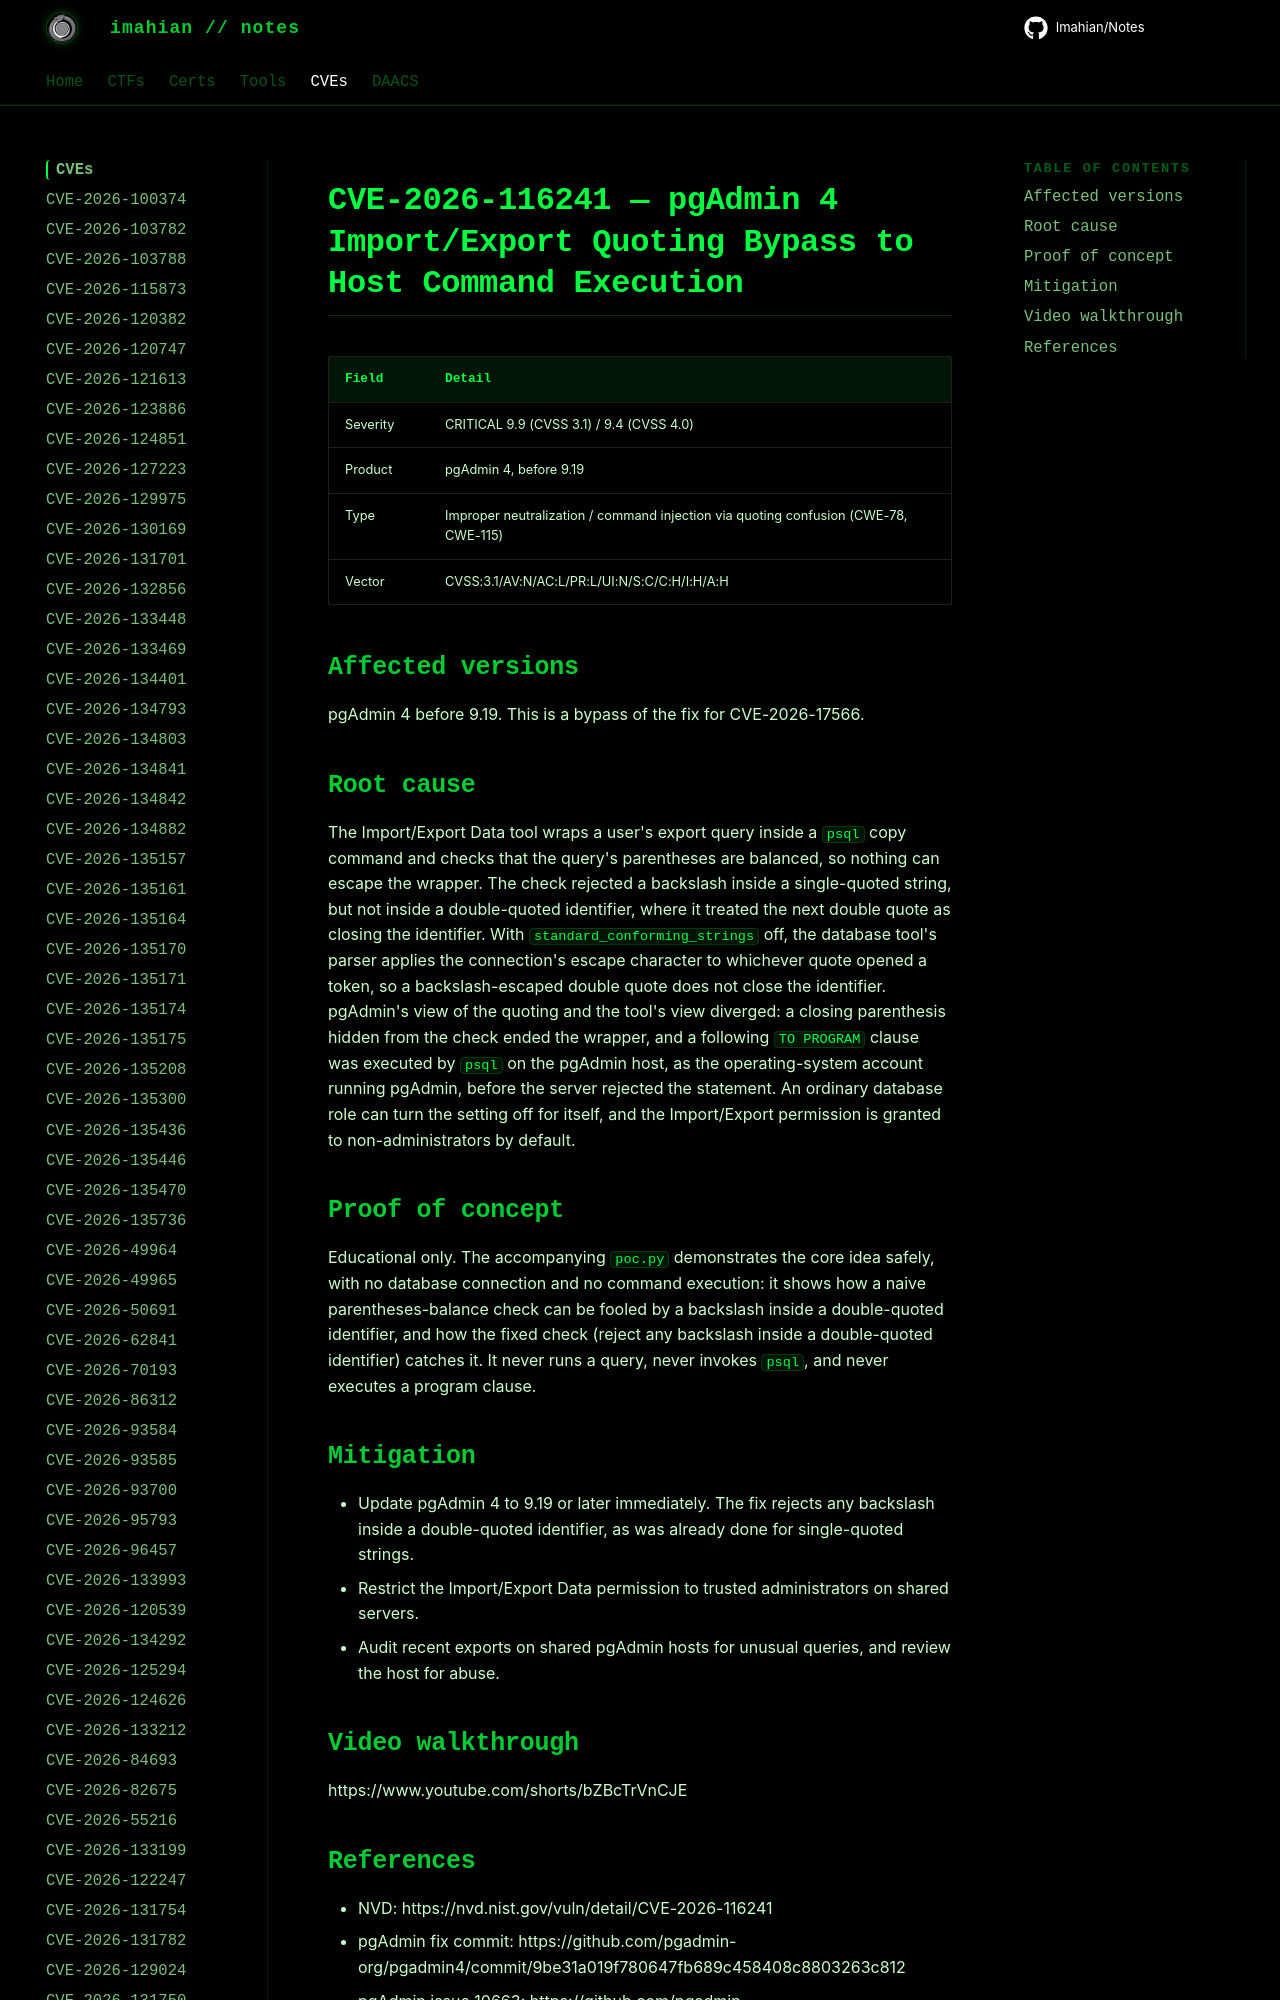

repository: Imahian/Notes · page: CVEs/CVE-2026-116241/index.html · generator: mkdocs

# CVE-2026-116241 — pgAdmin 4 Import/Export Quoting Bypass to Host Command Execution

| Field | Detail |
|---|---|
| Severity | CRITICAL 9.9 (CVSS 3.1) / 9.4 (CVSS 4.0) |
| Product | pgAdmin 4, before 9.19 |
| Type
